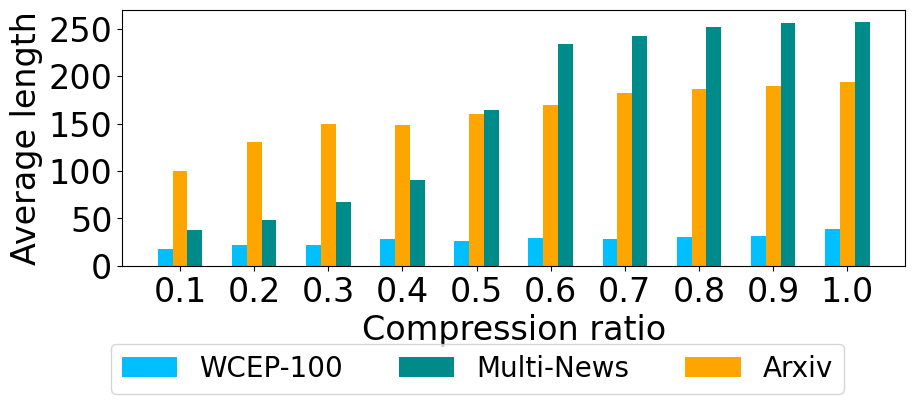

This figure's Python source:
import matplotlib.pyplot as plt
import numpy as np
import pandas as pd
from math import pi

# plt.rcParams['text.usetex'] = True
# plt.rcParams['font.family'] = "selif"

def plot_summarization_results():
    ks = np.arange(0, 1, step=0.1)

    rouge_avg_multinews = [0, 0, 0, 0, 0, 239.3, 239.3, 0, 0, 0,]
    rouge_avg_wcep_100 = [0, 0, 0, 0, 0, 0, 0, 161.8, 0, 0,]
    rouge_avg_arxiv = [0, 0, 0, 0, 26.3, 0, 0, 0, 0, 0,]

    plt.figure(figsize=(8,3.5))
    line1, = plt.plot(ks, rouge_avg_multinews, color='deepskyblue', linestyle='-', linewidth='1.5', label=r"\textsc{Multi-News}")
    line2, = plt.plot(ks, rouge_avg_wcep_100, color="darkcyan", linestyle=':', linewidth='1.5', label=r"\textsc{WCEP-100}")
    line3, = plt.plot(ks, rouge_avg_arxiv, color="brown", linestyle='--', linewidth='1.5', label=r"\textsc{arxiv}")

    plt.xlabel("{Compression ratio} $k$", fontsize=16, family='Times New Roman')
    plt.ylabel("Average length", fontsize=16, family='Times New Roman')
    plt.legend(handles=[line1, line2, line3], ncol=3, prop={"family": 'Times New Roman', "size": 13.5})

    plt.subplots_adjust(top=0.97, bottom=0.16, right=0.98, left=0.1)
    # plt.show()
    plt.savefig('summarization_results.png', dpi=1024)

def plot_bar_chart():
    ks = ["0.1", "0.2", "0.3", "0.4", "0.5", "0.6", "0.7", "0.8", "0.9", "1.0"]
    xs = range(1, 11)
    xs_psv1 = (np.array(xs) - 0.2).tolist()
    xs_psv2 = (np.array(xs) - 0.0).tolist()
    xs_psv3 = (np.array(xs) + 0.2).tolist()
    print(xs_psv1)

    rouge_avg_multinews = [38.0, 48.9, 67.6, 90.5, 164.7, 234.3, 243.0, 251.8, 256.1, 257.2]
    rouge_avg_wcep_100 = [18.0, 21.7, 21.8, 28.4, 26.3, 29.5, 28.4, 30.6, 31.8, 39.2]
    rouge_avg_arxiv = [100.6, 130.5, 149.4, 148.5, 160.5, 169.7, 182.1, 186.8, 189.7, 194.5]

    bar_width = 0.2
    plt.figure(figsize=(9, 4))
    plt.bar(xs_psv1, height=rouge_avg_wcep_100, width=bar_width, color='deepskyblue', label="WCEP-100")
    plt.bar(xs_psv3, height=rouge_avg_multinews, width=bar_width, color='darkcyan', label="Multi-News")
    plt.bar(xs_psv2, height=rouge_avg_arxiv, width=bar_width, color="orange", label="Arxiv")
    plt.xticks(xs, ks, fontproperties='Times New Roman', fontsize=24)
    plt.yticks(fontproperties='Times New Roman', fontsize=24)
    plt.xlabel("Compression ratio", fontdict={"size":24, "family": 'Times New Roman'})
    plt.ylabel("Average length", fontsize=24, family='Times New Roman')
    plt.legend(bbox_to_anchor=(0.94, -0.25), ncol=3, prop={"family": 'Times New Roman', "size": 20})
    plt.subplots_adjust(top=0.97, bottom=0.33, right=0.98, left=0.11)
    # plt.show()
    plt.savefig('summarization_results.png', dpi=1024)

if __name__=="__main__":
    plot_bar_chart()